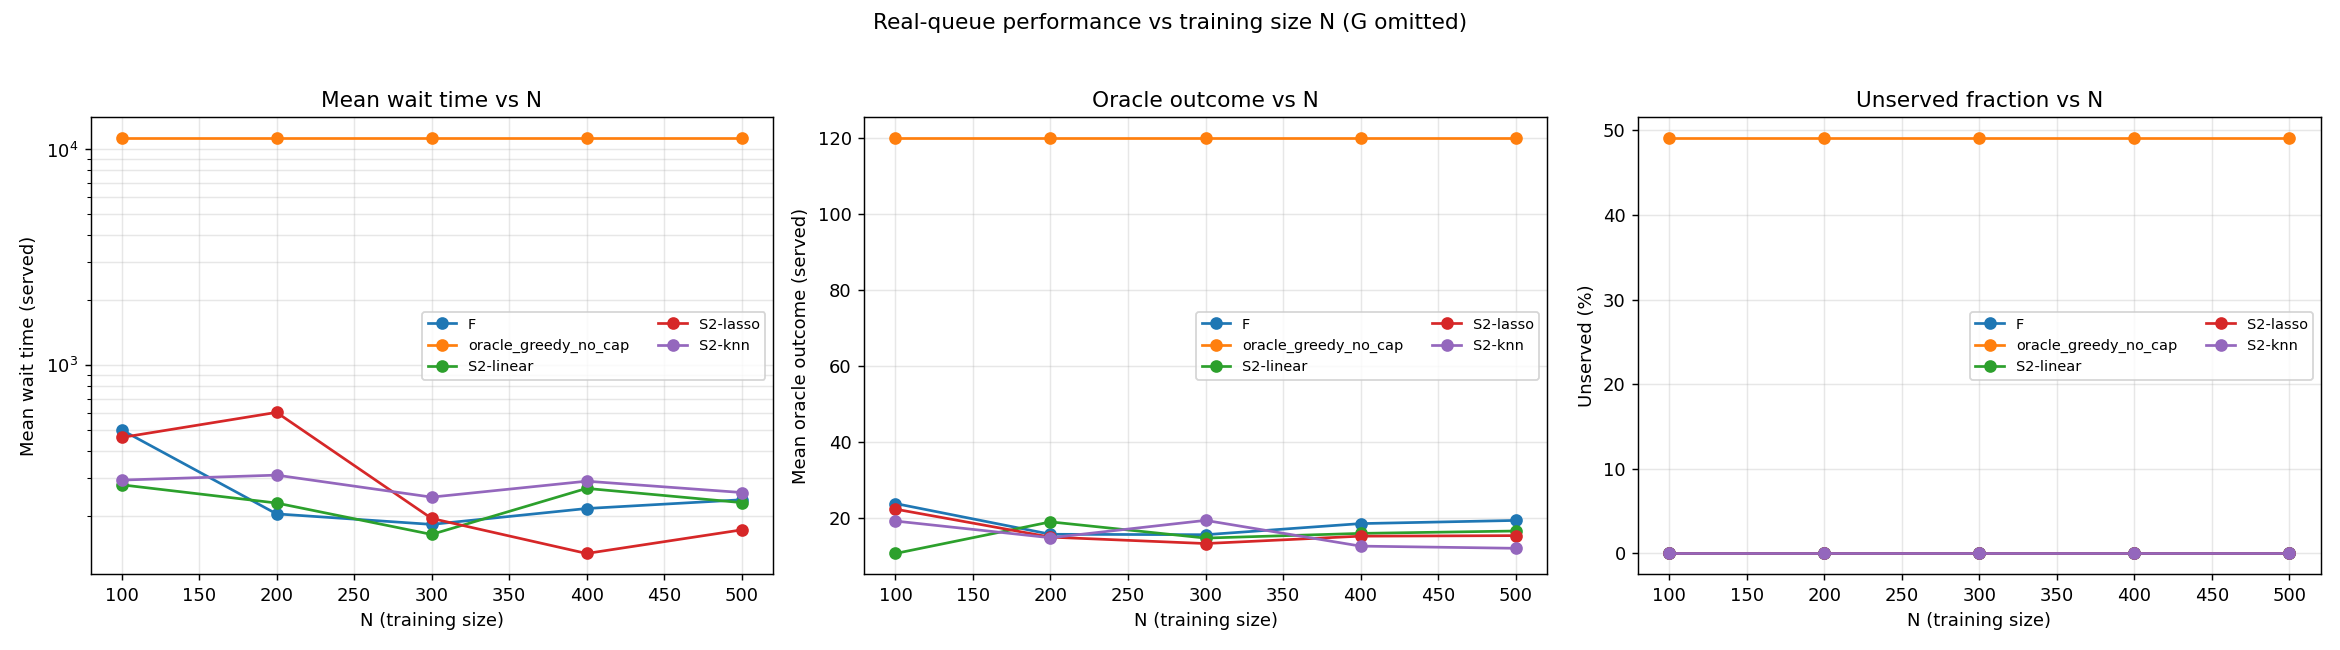

Source data for this figure (header and first rows):
method, sim_seed, N_sim, total_wait, mean_wait_all, mean_wait_served, mean_oracle_outcome_served, num_unserved, frac_unserved, sim_wall_s, alloc_0, alloc_1, alloc_2, alloc_3, alloc_4, alloc_5, alloc_6, alloc_7, alloc_8, alloc_9, N
F, 0, 5000, 2620245, 524, 524, 23.88, 0, 0.0, 0.06978, 0.3828, 0.1794, 0.0254, 0.0, 0.0, 0.0956, 0.1174, 0.0, 0.0636, 0.1358, 100
oracle_greedy_no_cap, 0, 5000, 81187894, 16238, 11303, 119.7, 2448, 0.4896, 0.04546, 0.0, 1.0, 0.0, 0.0, 0.0, 0.0, 0.0, 0.0, 0.0, 0.0, 100
S2-linear, 0, 5000, 1366782, 273.4, 273.4, 11.29, 0, 0.0, 0.05084, 0.122, 0.0684, 0.0918, 0.0428, 0.1242, 0.0808, 0.1122, 0.1322, 0.1258, 0.0998, 100
S2-lasso, 0, 5000, 2391085, 478.2, 478.2, 23.31, 0, 0.0, 0.07082, 0.0966, 0.1696, 0.0742, 0.0576, 0.1226, 0.0942, 0.0744, 0.125, 0.1222, 0.0636, 100
S2-knn, 0, 5000, 1472938, 294.6, 294.6, 19.4, 0, 0.0, 0.03762, 0.1686, 0.1358, 0.0366, 0.11, 0.0406, 0.1234, 0.105, 0.1244, 0.1042, 0.0514, 100
F, 1, 5000, 2703312, 540.7, 540.7, 23.58, 0, 0.0, 0.03011, 0.3728, 0.1762, 0.028, 0.0, 0.0, 0.0952, 0.1328, 0.0, 0.0678, 0.1272, 100
oracle_greedy_no_cap, 1, 5000, 81935728, 16387, 11462, 120.3, 2477, 0.4954, 0.02706, 0.0, 1.0, 0.0, 0.0, 0.0, 0.0, 0.0, 0.0, 0.0, 0.0, 100
S2-linear, 1, 5000, 1243023, 248.6, 248.6, 10.63, 0, 0.0, 0.02836, 0.1216, 0.0636, 0.0978, 0.0482, 0.1288, 0.0898, 0.109, 0.1276, 0.111, 0.1026, 100
S2-lasso, 1, 5000, 2685884, 537.2, 537.2, 22.95, 0, 0.0, 0.02832, 0.094, 0.1694, 0.0812, 0.061, 0.132, 0.0956, 0.0674, 0.1278, 0.1018, 0.0698, 100
S2-knn, 1, 5000, 1530710, 306.1, 306.1, 19.5, 0, 0.0, 0.02838, 0.1658, 0.1388, 0.035, 0.1034, 0.0436, 0.1272, 0.0998, 0.12, 0.1128, 0.0536, 100
F, 2, 5000, 2247367, 449.5, 449.5, 23.07, 0, 0.0, 0.0291, 0.3924, 0.176, 0.027, 0.0002, 0.0, 0.087, 0.1222, 0.0, 0.067, 0.1282, 100
oracle_greedy_no_cap, 2, 5000, 81663275, 16333, 11343, 120.2, 2453, 0.4906, 0.02732, 0.0, 1.0, 0.0, 0.0, 0.0, 0.0, 0.0, 0.0, 0.0, 0.0, 100
S2-linear, 2, 5000, 1245514, 249.1, 249.1, 10.27, 0, 0.0, 0.02908, 0.122, 0.0602, 0.0904, 0.044, 0.1274, 0.0924, 0.115, 0.1324, 0.1174, 0.0988, 100
S2-lasso, 2, 5000, 2179454, 435.9, 435.9, 22.1, 0, 0.0, 0.0278, 0.098, 0.1602, 0.0708, 0.0598, 0.1254, 0.1048, 0.0764, 0.1278, 0.1134, 0.0634, 100
S2-knn, 2, 5000, 1354906, 271, 271, 19.63, 0, 0.0, 0.02996, 0.1716, 0.1378, 0.0392, 0.1018, 0.0366, 0.1258, 0.109, 0.1186, 0.1072, 0.0524, 100
F, 3, 5000, 2807456, 561.5, 561.5, 24.38, 0, 0.0, 0.02756, 0.3882, 0.1832, 0.026, 0.0002, 0.0, 0.0974, 0.1226, 0.0, 0.06, 0.1224, 100
oracle_greedy_no_cap, 3, 5000, 81834489, 16367, 11410, 120.2, 2510, 0.502, 0.02594, 0.0, 1.0, 0.0, 0.0, 0.0, 0.0, 0.0, 0.0, 0.0, 0.0, 100
S2-linear, 3, 5000, 1550875, 310.2, 310.2, 10.91, 0, 0.0, 0.02702, 0.1154, 0.064, 0.0898, 0.0472, 0.1358, 0.086, 0.1132, 0.1284, 0.1212, 0.099, 100
S2-lasso, 3, 5000, 2086673, 417.3, 417.3, 21.37, 0, 0.0, 0.02678, 0.0948, 0.1538, 0.0756, 0.068, 0.1336, 0.1006, 0.0722, 0.1226, 0.1124, 0.0664, 100
S2-knn, 3, 5000, 1699627, 339.9, 339.9, 18.17, 0, 0.0, 0.02674, 0.1632, 0.1268, 0.0402, 0.108, 0.0414, 0.1344, 0.1002, 0.1148, 0.1152, 0.0558, 100
F, 4, 5000, 2144292, 428.9, 428.9, 24.66, 0, 0.0, 0.02695, 0.3802, 0.1868, 0.0278, 0.0002, 0.0, 0.094, 0.1124, 0.0, 0.0708, 0.1278, 100
oracle_greedy_no_cap, 4, 5000, 79068893, 15814, 10867, 119.5, 2381, 0.4762, 0.02637, 0.0, 1.0, 0.0, 0.0, 0.0, 0.0, 0.0, 0.0, 0.0, 0.0, 100
S2-linear, 4, 5000, 1558702, 311.7, 311.7, 10.79, 0, 0.0, 0.02698, 0.1234, 0.0654, 0.0944, 0.0468, 0.1256, 0.0828, 0.1104, 0.1326, 0.1186, 0.1, 100
S2-lasso, 4, 5000, 2200508, 440.1, 440.1, 22.45, 0, 0.0, 0.02772, 0.0938, 0.1658, 0.079, 0.0658, 0.1258, 0.093, 0.0674, 0.1298, 0.1096, 0.07, 100
S2-knn, 4, 5000, 1265566, 253.1, 253.1, 19.84, 0, 0.0, 0.02728, 0.166, 0.1414, 0.0422, 0.0966, 0.0432, 0.1308, 0.0972, 0.1186, 0.1052, 0.0588, 100
F, 0, 5000, 855396, 171.1, 171.1, 15.19, 0, 0.0, 0.04024, 0.09, 0.1024, 0.0846, 0.0964, 0.0978, 0.1052, 0.138, 0.0756, 0.1014, 0.1086, 200
oracle_greedy_no_cap, 0, 5000, 81187894, 16238, 11303, 119.7, 2448, 0.4896, 0.03079, 0.0, 1.0, 0.0, 0.0, 0.0, 0.0, 0.0, 0.0, 0.0, 0.0, 200
S2-linear, 0, 5000, 1167626, 233.5, 233.5, 18.65, 0, 0.0, 0.03647, 0.0678, 0.132, 0.0798, 0.0844, 0.1038, 0.103, 0.1128, 0.1154, 0.0906, 0.1104, 200
S2-lasso, 0, 5000, 3080889, 616.2, 616.2, 15.3, 0, 0.0, 0.05371, 0.0616, 0.1036, 0.098, 0.0988, 0.0, 0.1286, 0.1292, 0.124, 0.0802, 0.176, 200
S2-knn, 0, 5000, 1504282, 300.9, 300.9, 15.21, 0, 0.0, 0.04918, 0.106, 0.0992, 0.0886, 0.1066, 0.0938, 0.0644, 0.0566, 0.1196, 0.1454, 0.1198, 200
F, 1, 5000, 1043076, 208.6, 208.6, 15.93, 0, 0.0, 0.03019, 0.091, 0.1078, 0.088, 0.0954, 0.1034, 0.1046, 0.1332, 0.0792, 0.0974, 0.1, 200
oracle_greedy_no_cap, 1, 5000, 81935728, 16387, 11462, 120.3, 2477, 0.4954, 0.02644, 0.0, 1.0, 0.0, 0.0, 0.0, 0.0, 0.0, 0.0, 0.0, 0.0, 200
S2-linear, 1, 5000, 1273388, 254.7, 254.7, 18.74, 0, 0.0, 0.02858, 0.0652, 0.1328, 0.0872, 0.0776, 0.104, 0.1022, 0.1192, 0.1108, 0.0934, 0.1076, 200
S2-lasso, 1, 5000, 2971556, 594.3, 594.3, 15.66, 0, 0.0, 0.02763, 0.0614, 0.1058, 0.0936, 0.1108, 0.0, 0.1202, 0.1294, 0.122, 0.079, 0.1778, 200
S2-knn, 1, 5000, 1596540, 319.3, 319.3, 14.88, 0, 0.0, 0.02709, 0.1062, 0.0972, 0.0844, 0.1018, 0.0926, 0.0716, 0.056, 0.1292, 0.1438, 0.1172, 200
F, 2, 5000, 764575, 152.9, 152.9, 16.16, 0, 0.0, 0.02701, 0.0938, 0.1082, 0.0806, 0.0932, 0.0994, 0.1052, 0.146, 0.0704, 0.0918, 0.1114, 200
oracle_greedy_no_cap, 2, 5000, 81663275, 16333, 11343, 120.2, 2453, 0.4906, 0.02673, 0.0, 1.0, 0.0, 0.0, 0.0, 0.0, 0.0, 0.0, 0.0, 0.0, 200
S2-linear, 2, 5000, 878895, 175.8, 175.8, 19.25, 0, 0.0, 0.02671, 0.0698, 0.137, 0.0872, 0.0846, 0.1094, 0.1038, 0.1116, 0.1096, 0.0874, 0.0996, 200
S2-lasso, 2, 5000, 2779926, 556, 556, 14.56, 0, 0.0, 0.0263, 0.0634, 0.0972, 0.0934, 0.1084, 0.0, 0.1212, 0.1284, 0.1232, 0.0824, 0.1824, 200
S2-knn, 2, 5000, 1607851, 321.6, 321.6, 15.31, 0, 0.0, 0.02645, 0.1006, 0.1008, 0.0792, 0.1084, 0.097, 0.0668, 0.055, 0.1242, 0.1482, 0.1198, 200
F, 3, 5000, 1450096, 290, 290, 16.11, 0, 0.0, 0.02605, 0.0846, 0.1094, 0.0806, 0.0944, 0.114, 0.1028, 0.1448, 0.0666, 0.0942, 0.1086, 200
oracle_greedy_no_cap, 3, 5000, 81834489, 16367, 11410, 120.2, 2510, 0.502, 0.02576, 0.0, 1.0, 0.0, 0.0, 0.0, 0.0, 0.0, 0.0, 0.0, 0.0, 200
S2-linear, 3, 5000, 1484586, 296.9, 296.9, 19.75, 0, 0.0, 0.02659, 0.0704, 0.142, 0.0804, 0.0748, 0.119, 0.1012, 0.1102, 0.1104, 0.0802, 0.1114, 200
S2-lasso, 3, 5000, 3193324, 638.7, 638.7, 15.85, 0, 0.0, 0.02632, 0.059, 0.1084, 0.0892, 0.1092, 0.0, 0.1208, 0.1282, 0.1222, 0.0858, 0.1772, 200
S2-knn, 3, 5000, 1459104, 291.8, 291.8, 14.69, 0, 0.0, 0.02681, 0.1018, 0.0956, 0.0842, 0.1162, 0.0976, 0.0676, 0.0524, 0.1282, 0.1334, 0.123, 200
F, 4, 5000, 993180, 198.6, 198.6, 15.76, 0, 0.0, 0.02804, 0.0826, 0.1064, 0.0798, 0.097, 0.1042, 0.106, 0.1362, 0.0738, 0.0996, 0.1144, 200
oracle_greedy_no_cap, 4, 5000, 79068893, 15814, 10867, 119.5, 2381, 0.4762, 0.02712, 0.0, 1.0, 0.0, 0.0, 0.0, 0.0, 0.0, 0.0, 0.0, 0.0, 200
S2-linear, 4, 5000, 929471, 185.9, 185.9, 19.07, 0, 0.0, 0.02816, 0.0706, 0.1386, 0.0858, 0.08, 0.1024, 0.0994, 0.1136, 0.1102, 0.0902, 0.1092, 200
S2-lasso, 4, 5000, 3066894, 613.4, 613.4, 14.02, 0, 0.0, 0.02801, 0.0606, 0.0932, 0.0946, 0.1138, 0.0, 0.1222, 0.128, 0.112, 0.0916, 0.184, 200
S2-knn, 4, 5000, 1555070, 311, 311, 14.49, 0, 0.0, 0.02778, 0.111, 0.0938, 0.086, 0.116, 0.103, 0.0642, 0.0558, 0.1218, 0.13, 0.1184, 200
F, 0, 5000, 723053, 144.6, 144.6, 15.91, 0, 0.0, 0.03523, 0.208, 0.1092, 0.1194, 0.1038, 0.1006, 0.0212, 0.093, 0.1238, 0.076, 0.045, 300
oracle_greedy_no_cap, 0, 5000, 81187894, 16238, 11303, 119.7, 2448, 0.4896, 0.04613, 0.0, 1.0, 0.0, 0.0, 0.0, 0.0, 0.0, 0.0, 0.0, 0.0, 300
S2-linear, 0, 5000, 834466, 166.9, 166.9, 15.37, 0, 0.0, 0.05339, 0.087, 0.104, 0.079, 0.096, 0.0846, 0.109, 0.1348, 0.1092, 0.1014, 0.095, 300
S2-lasso, 0, 5000, 831286, 166.3, 166.3, 14.35, 0, 0.0, 0.03977, 0.0908, 0.0942, 0.1052, 0.1124, 0.107, 0.0656, 0.1254, 0.1144, 0.0874, 0.0976, 300
S2-knn, 0, 5000, 1204144, 240.8, 240.8, 19.58, 0, 0.0, 0.04625, 0.0802, 0.1422, 0.0944, 0.0824, 0.1032, 0.1172, 0.0914, 0.084, 0.1174, 0.0876, 300
F, 1, 5000, 954448, 190.9, 190.9, 15.97, 0, 0.0, 0.05585, 0.205, 0.1076, 0.1198, 0.1038, 0.097, 0.0212, 0.0982, 0.1248, 0.0786, 0.044, 300
oracle_greedy_no_cap, 1, 5000, 81935728, 16387, 11462, 120.3, 2477, 0.4954, 0.02724, 0.0, 1.0, 0.0, 0.0, 0.0, 0.0, 0.0, 0.0, 0.0, 0.0, 300
S2-linear, 1, 5000, 798878, 159.8, 159.8, 14.46, 0, 0.0, 0.02786, 0.0918, 0.0952, 0.0842, 0.0934, 0.0868, 0.1106, 0.1326, 0.1086, 0.0996, 0.0972, 300
S2-lasso, 1, 5000, 1003006, 200.6, 200.6, 13.37, 0, 0.0, 0.02921, 0.0928, 0.0852, 0.1032, 0.1066, 0.1084, 0.0698, 0.1204, 0.1136, 0.0848, 0.1152, 300
S2-knn, 1, 5000, 1242849, 248.6, 248.6, 19.12, 0, 0.0, 0.02853, 0.0812, 0.1376, 0.0914, 0.0784, 0.0976, 0.1104, 0.1018, 0.0846, 0.1248, 0.0922, 300
... 65 more rows
